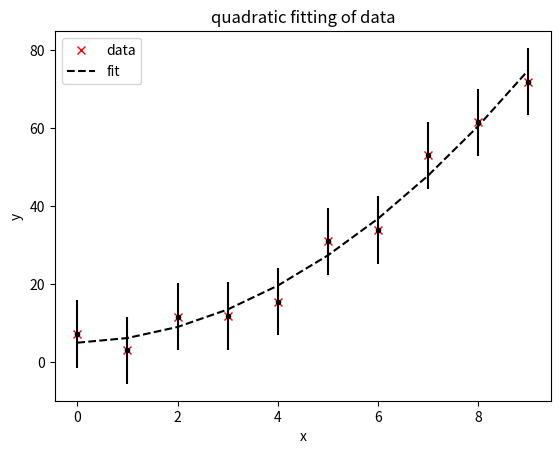
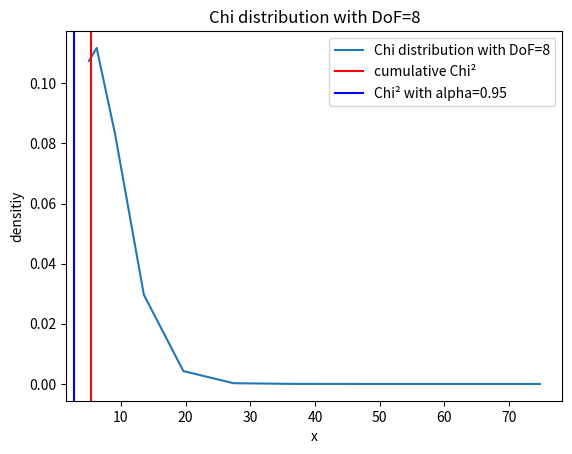

Write Python code to recreate these figures, in order.
import numpy as np
import matplotlib.pyplot as plt
from random import random as rd
from scipy.stats import chi2

'''
## MODEL 1

# data, parameters
y_obs = np.array([2.2, 2.6, 3.6, 3.7, 6.1, 7.6, 8.6, 8.8, 9.4])
x = np.array([1.0, 2.0, 3.0, 4.0, 5.0, 6.0, 7.0, 8.0, 9.0])
sigma = 0.5             # sigma
alpha = 0.95     

# set up the design matrix
def design_M (x, y, s):
    # X = np.vstack((x, np.ones(len(x)))).T
    i = np.ones(x.shape)
    X = np.vstack((i, x))/s
    Y = y/s
    X = X.transpose()
    Y = Y.transpose()
    return X, Y

# set up the covariance marix
def Covariance (D_M):
    t_D_M = D_M.transpose()
    Ch = t_D_M.dot(D_M)
    C_a = np.linalg.inv(Ch)
    return C_a

# calculate matrices
A, b = design_M(x, y_obs, sigma)    
C_a = Covariance(A) 

# set up residuals
a = (C_a.dot(A.transpose())).dot(b) 
y_mod = a[1]*x + a[0]

# degrees of freedom (N - 2 for linear regression)
dof = len(x) - 2

# calculate chi squared
chi1 = sum(((y_obs - b)**2)/sigma**2)
chi_sq = ((y_obs - y_mod)/sigma)**2     
sum_chi = sum(chi_sq)
# critical value for chi squared (right tail) 
critical_chi_sq = chi2.ppf(1 - alpha, dof)
# compare calculated chi squared to the critical value
good_fit = chi_sq < critical_chi_sq
distr = chi2.pdf(y_mod, df=dof)

plt.figure(1)
plt.title('linear fit of data')
plt.ylabel('y')
plt.xlabel('x')
plt.plot(x, y_obs, 'xr', label='data')
plt.plot(x, y_mod, color='black', linestyle='dashed', label='fit')
plt.legend()

# according to table 
plt.figure(2)
plt.title('χ - distribution')
plt.xlabel('x')
plt.ylabel('densitiy')
plt.plot(y_mod, distr, color='black', label= 'χ - distribution, DoF='+str(dof))
plt.axvline(x=sum_chi, color='red', label= 'cumulative χ²')
plt.axvline(x=critical_chi_sq, color='blue', label= 'critical value for alpha=0.95')
plt.legend()
'''

## MODEL 2
#### Fitting of Excersie 2 ###########

y_obs = np.array([7.3, 3.1, 11.7, 11.9, 15.5, 31.0, 33.9, 53.0, 61.5, 71.9])
x = np.array([0, 1, 2, 3, 4, 5, 6, 7, 8, 9])
sigma = 4.3 
alpha = 0.95

def design_M(x, y, error):
  i = np.ones(x.shape)
  X = np.vstack((i, x))/error
  Y = y/error
  Z = x**2 / error
  X = X.transpose()
  Y = Y.transpose()
  Z = Z.transpose()
  return X, Z, Y

def covariance (D_M):
    t_D_M = D_M.transpose()
    Ch = t_D_M.dot(D_M)
    C_a = np.linalg.inv(Ch)
    return C_a

A_1, A_2, b = design_M(x, y_obs, sigma)     

A = np.column_stack([A_1, A_2])

C_a = covariance(A) 
a = (C_a.dot(A.transpose())).dot(b) 

R = np.array(np.zeros(C_a.shape))
for i in range(3):
    for j in range(3):
        R[i,j] = C_a[i,j]/np.sqrt(C_a[i,i] * C_a[j,j])

y_mod = a[0] + a[1]*x + a[2]*x**2
chi_sq = ((y_obs - y_mod)/sigma)**2 
sum_chi_sq = sum(chi_sq)
dof = len(x) - 2
critical_chi_sq = chi2.ppf(1 - alpha, dof)
distr = chi2.pdf(y_mod, df=dof)

plt.figure(3)
plt.title('quadratic fitting of data')
plt.xlabel('x')
plt.ylabel('y')
plt.errorbar(x, y_obs, yerr=2*sigma, fmt='.k')
plt.plot(x, y_obs, 'xr', label='data')
plt.plot(x, y_mod, color='black', linestyle='dashed', label='fit')
plt.legend()

plt.figure(4)
plt.title('Chi distribution with DoF='+str(dof))
plt.xlabel('x')
plt.ylabel('densitiy')
plt.plot(y_mod, distr, label='Chi distribution with DoF='+str(dof))
plt.axvline(x=sum_chi_sq, color='red', label='cumulative Chi²')
plt.axvline(x=critical_chi_sq, color='blue', label='Chi² with alpha=0.95')
plt.legend()


















plt.show()





""" first attempt
weights = 1.0 / (s**2)
# Set up the design matrix
X = np.vstack((np.ones(len(x)), x))/s
Y = (y_obs.transpose())/s
# Calculate the weighted least squares solution
A = np.dot(X.transpose(), X)
b = np.dot(Y.transpose(), Y)
solution = np.linalg.solve(A, b)
k, d = solution

y_fit = k * x + d

# Calculating the covariance matrix
variance_residuals = s**2
covariance_matrix = variance_residuals * np.linalg.inv(np.dot(X.transpose(), X))

var_k = covariance_matrix[0, 0]
var_d = covariance_matrix[1, 1]
cov_kd = covariance_matrix[0, 1]

std_k = np.sqrt(var_k)
std_d = np.sqrt(var_d)

correlation_kd = cov_kd / (std_k * std_d)

residuals = y - (k * x + d)
chi_squared = np.sum((residuals / s) ** 2)

# Degrees of freedom (N - 2 for linear regression)
dof = len(x) - 2

# Critical chi-squared value for alpha = 0.95 and dof degrees of freedom
critical_chi_squared = chi2.ppf(1 - alpha, dof)

# Compare calculated χ² to the critical value
good_fit = chi_squared < critical_chi_squared
"""